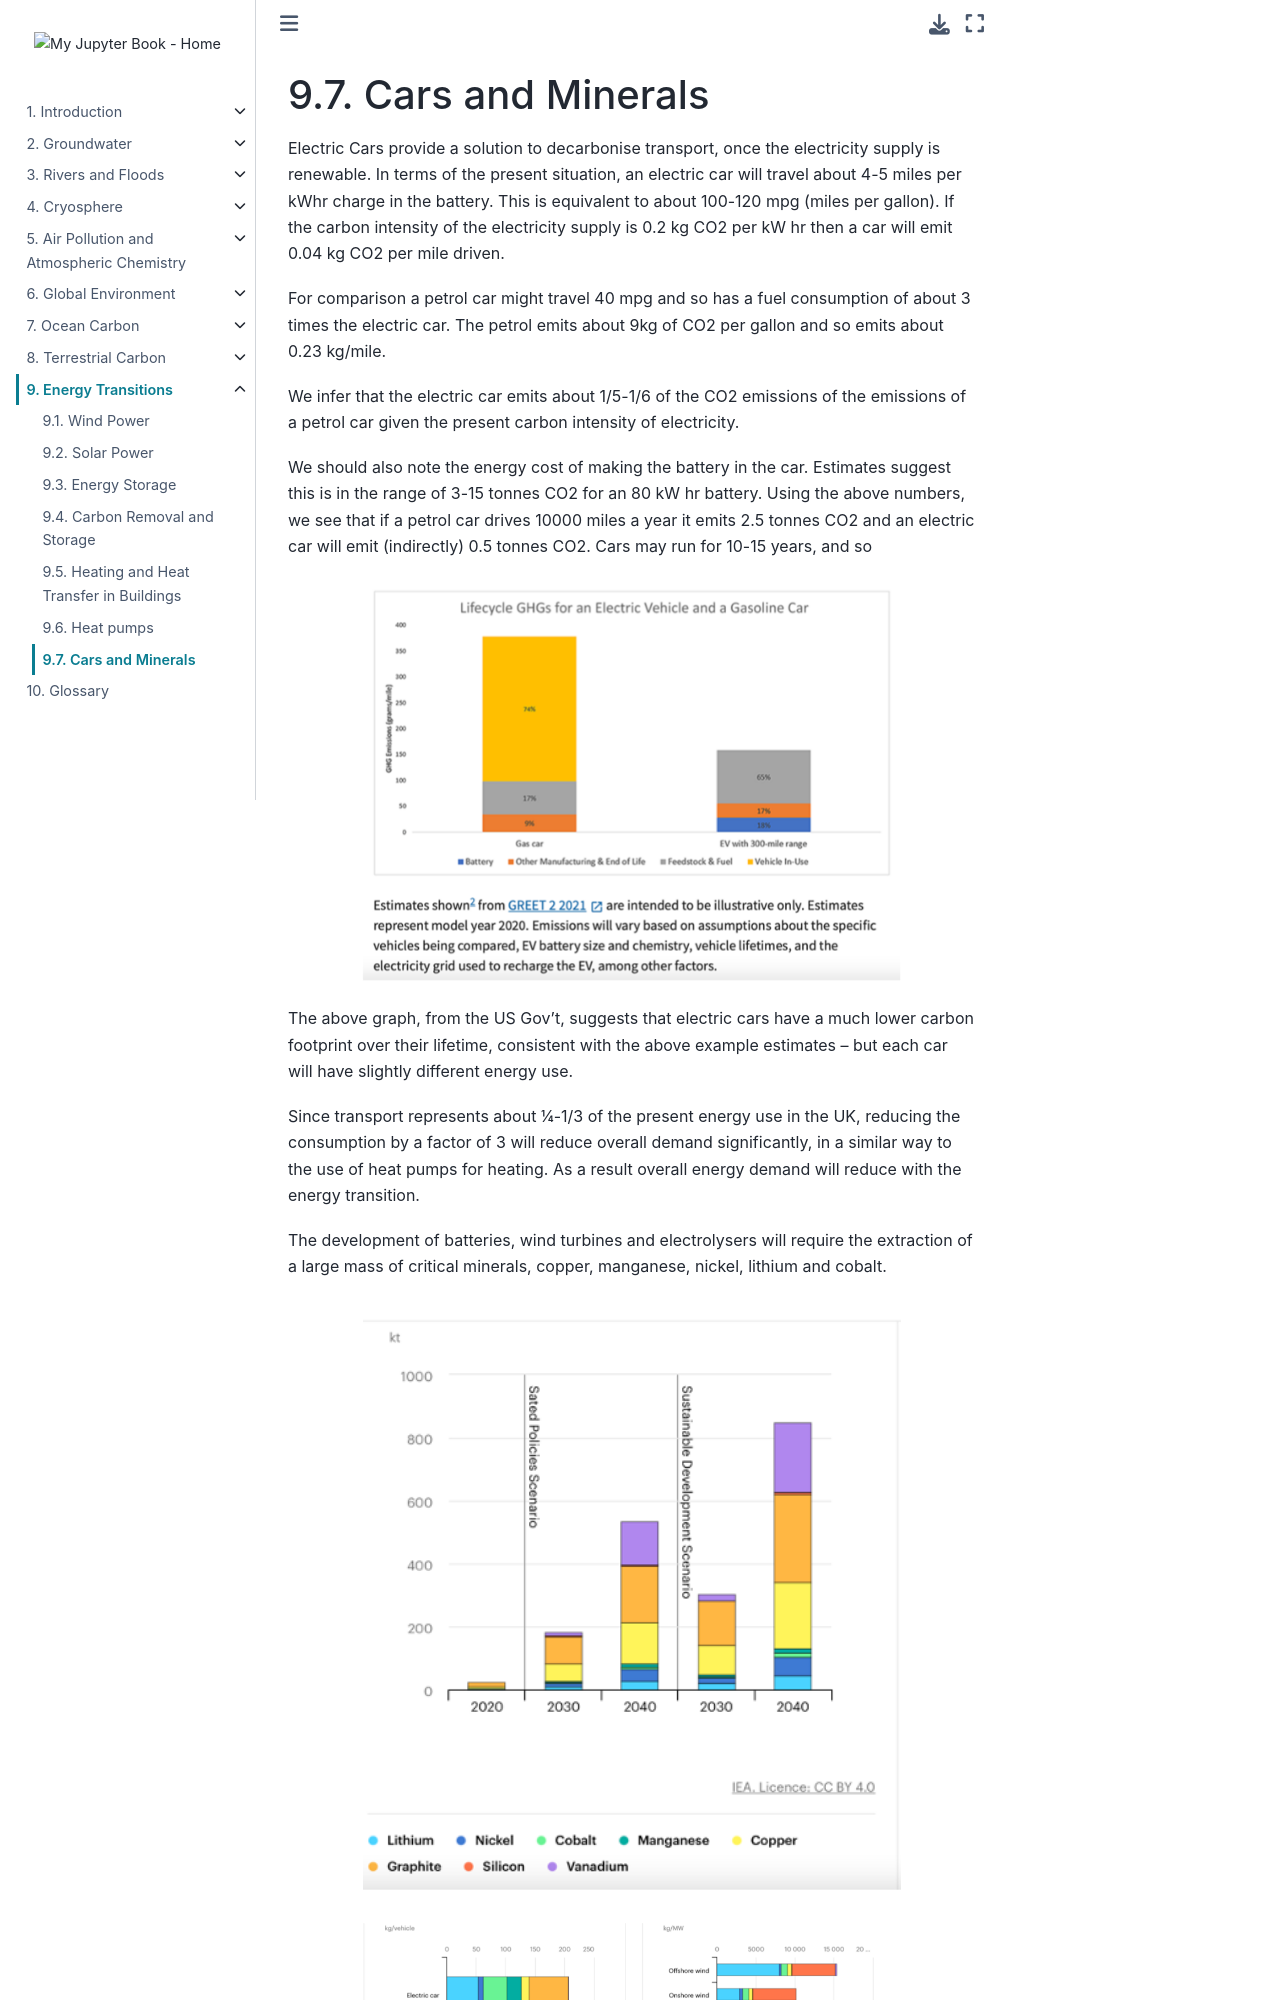

repository: Quantitative-Environmental-Science/Notes · page: 10_energytransitions/l55.html · generator: jekyll

(lecture_55)=
# Cars and Minerals

Electric Cars provide a solution to decarbonise transport, once the electricity supply is renewable. In terms of the present situation, an electric car will travel about 4-5 miles per kWhr  charge in the battery. This is equivalent to about 100-120 mpg (miles per gallon). If the carbon intensity of the electricity supply is 0.2 kg  CO2 per kW hr then a car will emit 0.04 kg CO2 per mile driven. 

For comparison a petrol car might travel 40 mpg and so has a fuel consumption of about 3 times the electric car. The petrol emits about 9kg of CO2 per gallon and so emits about 0.23 kg/mile. 

We infer that the electric car emits about 1/5-1/6 of the CO2 emissions of the emissions of a petrol car given the present carbon intensity of electricity.

We should also note the energy cost of making the battery in the car. Estimates suggest this is in the range of 3-15 tonnes CO2 for an 80 kW hr battery. Using the above numbers, we see that if a petrol car drives 10000 miles a year it emits 2.5 tonnes CO2 and an electric car will emit (indirectly) 0.5 tonnes CO2. Cars may run for 10-15 years, and so 

```{figure} figures/10_energytransitions.7.1.png
---
name: fig:minerals:1
figclass: margin-caption
width: 80%
---
```

The above graph, from the US Gov’t, suggests that electric cars have a much lower carbon footprint over their lifetime, consistent with the above example estimates – but each car will have slightly different energy use. 

Since transport represents about ¼-1/3 of the present energy use in the UK, reducing the consumption by a factor of 3 will reduce overall demand significantly, in a similar way to the use of heat pumps for heating. As a result overall energy demand will reduce with the energy transition.
